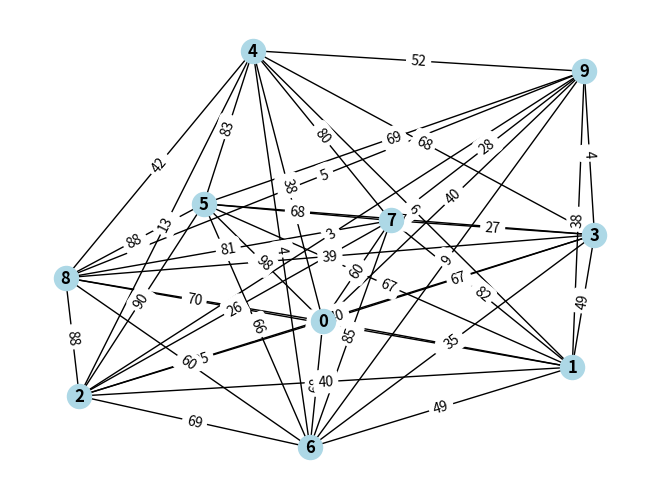
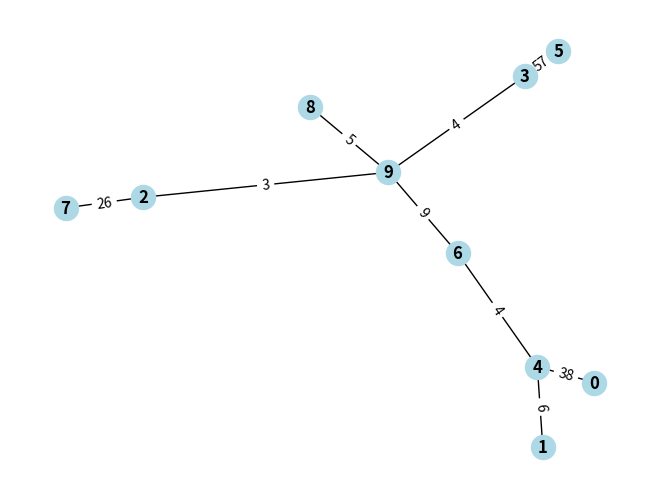

The script that saved these images, in order:
import random
import networkx as nx
import numpy as np
import matplotlib.pyplot as plt
import heapq

nodes = 10

def generate_dense_graph(matrix):
    for i in range(nodes):
        for j in range(nodes):
            if i == j:
                continue
            else:
                weight = random.randint(1,100)
                matrix[i][j] = weight
                matrix[j][i] = weight

    return matrix

def plot_graph(matrix):
    numpy_matrix = np.array(matrix)
    G = nx.Graph()
    num_nodes = numpy_matrix.shape[0]
    G.add_nodes_from(range(num_nodes))

    for i in range(num_nodes):
        for j in range(i + 1,num_nodes):
            if numpy_matrix[i][j] != 0:
                G.add_edge(i,j,weight=numpy_matrix[i][j])

    pos = nx.spring_layout(G)
    nx.draw(G,pos,with_labels=True,node_color='lightblue',font_weight='bold')
    labels = nx.get_edge_attributes(G,'weight')
    nx.draw_networkx_edge_labels(G,pos,edge_labels=labels)
    plt.show()

def prims_lazy_sparse_matrix(matrix):
    visited = [False for x in range(nodes)]
    result = []
    visited[0] = True
    edges = []
    for i in range(nodes):
        if matrix[0][i] != 0:
            heapq.heappush(edges,(matrix[0][i],0,i))

    while(len(edges) != 0):
        edge = heapq.heappop(edges)
        if visited[edge[2]] == True:
            continue
        else:
            visited[edge[2]] = True
            result.append(edge)
            for i in range(nodes):
                if matrix[edge[2]][i] != 0:
                    heapq.heappush(edges,(matrix[edge[2]][i],edge[2],i))

    return result


def plot_mst(matrix):
    G = nx.Graph()

    for x in matrix:
        G.add_edge(x[1],x[2],weight=x[0])

    pos = nx.spring_layout(G)
    nx.draw(G,pos,with_labels=True,node_color='lightblue',font_weight='bold')
    labels = nx.get_edge_attributes(G,'weight')
    nx.draw_networkx_edge_labels(G,pos,edge_labels=labels)
    plt.show()

    
if '__main__' == __name__:
    adjacency_matrix = [[0 for i in range(nodes)] for j in range(nodes)]
    generated_adjacency_matrix = generate_dense_graph(adjacency_matrix)

    plot_graph(generated_adjacency_matrix)

    mst = prims_lazy_sparse_matrix(generated_adjacency_matrix)

    plot_mst(mst)

    
